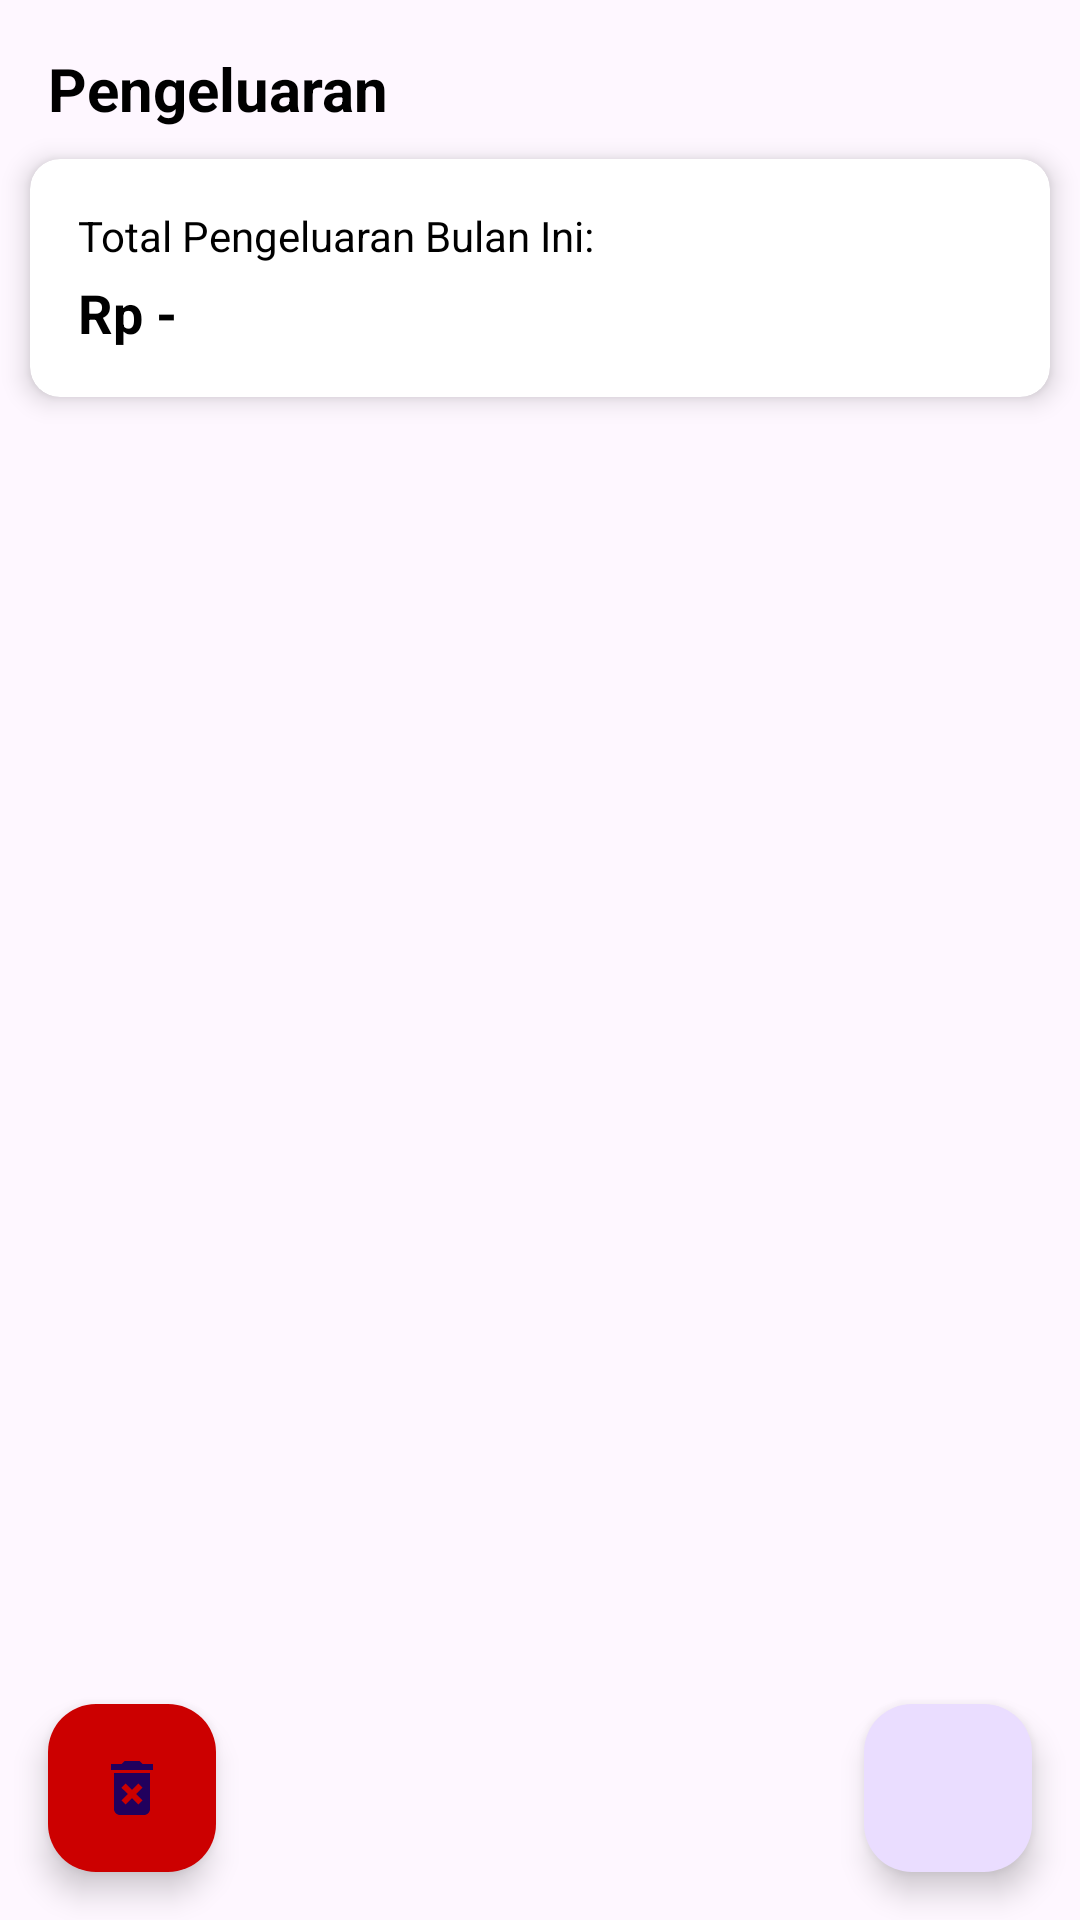

Android layout source for this screen:
<!-- AndroidManifest.xml: application theme Theme.FundPal -->
<!-- res/layout/fragment_pengeluaran.xml -->
<?xml version="1.0" encoding="utf-8"?>
<RelativeLayout xmlns:android="http://schemas.android.com/apk/res/android"
    xmlns:app="http://schemas.android.com/apk/res-auto"
    android:layout_width="match_parent"
    android:layout_height="match_parent"
    app:layout_behavior="@string/appbar_scrolling_view_behavior">

    <TextView
        android:id="@+id/tvFragmentTitle"
        android:layout_width="wrap_content"
        android:layout_height="wrap_content"
        android:text="Pengeluaran"
        android:textColor="@color/black"
        android:textSize="20sp"
        android:textStyle="bold"
        android:layout_marginTop="16dp"
        android:layout_marginStart="16dp"/>

    <androidx.cardview.widget.CardView
        android:id="@+id/cvTotal"
        android:layout_width="match_parent"
        android:layout_height="wrap_content"
        android:layout_below="@id/tvFragmentTitle"
        android:layout_margin="10dp"
        app:cardBackgroundColor="@android:color/white"
        app:cardCornerRadius="10dp"
        app:cardElevation="5dp"
        app:contentPadding="16dp">

        <RelativeLayout
            android:layout_width="match_parent"
            android:layout_height="wrap_content">

            <androidx.appcompat.widget.AppCompatTextView
                android:id="@+id/tvTitle"
                android:layout_width="wrap_content"
                android:layout_height="wrap_content"
                android:layout_alignParentStart="true"
                android:layout_alignParentTop="true"
                android:layout_centerInParent="true"
                android:text="Total Pengeluaran Bulan Ini:"
                android:textColor="@color/black"
                android:textSize="14sp" />

            <androidx.appcompat.widget.AppCompatTextView
                android:id="@+id/tvTotal"
                android:layout_width="wrap_content"
                android:layout_height="wrap_content"
                android:layout_below="@+id/tvTitle"
                android:layout_marginTop="4dp"
                android:text="Rp -"
                android:textColor="@color/black"
                android:textSize="18sp"
                android:textStyle="bold" />

        </RelativeLayout>

    </androidx.cardview.widget.CardView>

    <androidx.recyclerview.widget.RecyclerView
        android:id="@+id/rvListData"
        android:layout_width="match_parent"
        android:layout_height="match_parent"
        android:layout_above="@id/btnHapus"
        android:layout_below="@id/cvTotal"
        android:layout_marginTop="16dp" />

    <com.google.android.material.floatingactionbutton.FloatingActionButton
        android:id="@+id/fabAdd"
        android:layout_width="wrap_content"
        android:layout_height="wrap_content"
        android:layout_alignParentEnd="true"
        android:layout_alignParentBottom="true"
        android:layout_marginEnd="16dp"
        android:layout_marginBottom="16dp"
        android:src="@drawable/ic_add"
        app:fabSize="normal" />

    <com.google.android.material.floatingactionbutton.FloatingActionButton
        android:id="@+id/btnHapus"
        android:layout_width="wrap_content"
        android:layout_height="wrap_content"
        android:layout_alignParentStart="true"
        android:layout_alignParentBottom="true"
        android:layout_marginStart="16dp"
        android:layout_marginBottom="16dp"
        android:src="@drawable/ic_delete_white"
        app:fabSize="normal"
        app:backgroundTint="@color/danger"/>

    <TextView
        android:id="@+id/tvNotFound"
        android:layout_width="wrap_content"
        android:layout_height="wrap_content"
        android:layout_centerInParent="true"
        android:text="@string/fundnull"
        android:textColor="@color/black"
        android:textSize="20sp"
        android:textStyle="bold"
        android:visibility="gone" />

</RelativeLayout>
<!-- resources referenced by this layout -->
<resources>
  <color name="black">#FF000000</color>
  <color name="danger">#CC0000</color>
  <!-- drawable ic_delete_white (drawable) -->
  <vector xmlns:android="http://schemas.android.com/apk/res/android"
      android:width="24dp"
      android:height="24dp"
      android:tint="@color/gray_light"
      android:viewportWidth="24.0"
      android:viewportHeight="24.0">
      <path
          android:fillColor="@color/gray_light"
          android:pathData="M6,19c0,1.1 0.9,2 2,2h8c1.1,0 2,-0.9 2,-2L18,7L6,7v12zM8.46,11.88l1.41,-1.41L12,12.59l2.12,-2.12 1.41,1.41L13.41,14l2.12,2.12 -1.41,1.41L12,15.41l-2.12,2.12 -1.41,-1.41L10.59,14l-2.13,-2.12zM15.5,4l-1,-1h-5l-1,1L5,4v2h14L19,4z" />
  </vector>
  <style name="Theme.FundPal" parent="Base.Theme.FundPal" />
  <color name="gray_light">#ffdbdbdb</color>
  <style name="Base.Theme.FundPal" parent="Theme.Material3.DayNight.NoActionBar">
          
          <item name="colorPrimary">@color/primary</item>
          <item name="colorPrimaryVariant">@color/primary</item>
          <item name="colorOnPrimary">@color/white</item>
          
          <item name="colorSecondary">@color/primary</item>
          <item name="colorSecondaryVariant">@color/primary</item>
          <item name="colorOnSecondary">@color/white</item>
          
          <item name="android:statusBarColor">@color/primary</item>
          
      </style>
  <color name="primary">#63A294</color>
  <color name="white">#FFFFFFFF</color>
</resources>
